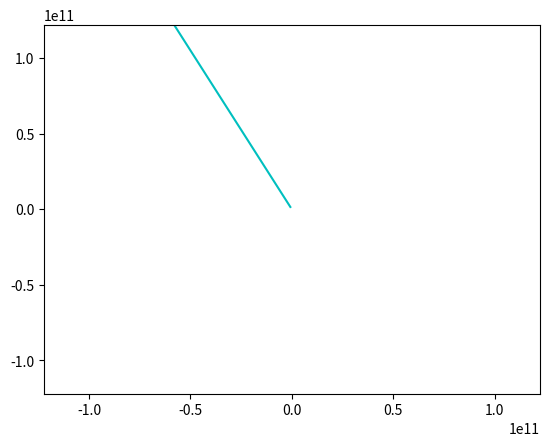

Write Python code to recreate this figure.
import math
import random
import matplotlib.pyplot as plot
from mpl_toolkits.mplot3d import Axes3D


class Point:
    def __init__(self, x, y):
        """

        :type x: object
        """
        self.x = x
        self.y = y


class body:
    def __init__(self, location, mass, velocity, name=""):
        self.location = location
        self.mass = mass
        self.velocity = velocity
        self.name = name


def single_body_calculation(bodies, targetbody_index):
    G_const = 6.67e-11
    acceleration = Point(0, 0)
    targetbody = bodies[targetbody_index]
    for index, external_body in enumerate(bodies):
        if index != targetbody_index:
            r = (targetbody.location.x - external_body.location.x) ** 2 + (
                    targetbody.location.y - external_body.location.y) ** 2
            r = math.sqrt(r)
            tmp = 1 / r ** 3
            acceleration.x += -tmp * (external_body.location.x - targetbody.location.x)
            acceleration.y += -tmp * (external_body.location.y - targetbody.location.y)

    return acceleration


def compute_velocity(bodies, targetbody_index, time_step=1):
    acceleration = single_body_calculation(bodies, targetbody_index)
    targetbody = bodies[targetbody_index]
    targetbody.velocity.x += acceleration.x * time_step
    targetbody.velocity.y += acceleration.y * time_step


def update_location(bodies, targetbody_index, time_step=1):
    targetbody = bodies[targetbody_index]
    targetbody.location.x += targetbody.velocity.x * time_step
    targetbody.location.y += targetbody.velocity.y * time_step


def compute_gravity_step(bodies, targetbody_index, time_step=1):
    compute_velocity(bodies, targetbody_index, time_step)
    update_location(bodies, targetbody_index, time_step)


def run_simulation(targetbody_index, bodies, no_of_steps=10000, time_step=1, report_freq=100):
    locations_hist = []
    targetbody = bodies[targetbody_index]
    for current_body in bodies:
        locations_hist.append({"x": [], "y": [], "name": current_body.name})

    for i in range(1, no_of_steps):
        compute_gravity_step(bodies, targetbody_index, time_step=1000)
        if i % report_freq == 0:
            for index, body_location in enumerate(locations_hist):
                body_location["x"].append(bodies[index].location.x)
                body_location["y"].append(bodies[index].location.y)

    return locations_hist


def plot_output(points, outfile=None):
    fig = plot.figure()
    colours = ['r', 'b', 'g', 'y', 'm', 'c']
    ax = fig.add_subplot(1, 1, 1)
    max_range = 0

    for current_pos in points:
        max_dim = max(max(current_pos["x"]), max(current_pos["y"]))
        if max_dim > max_range:
            max_range = max_dim
        ax.plot(current_pos["x"], current_pos["y"], c=random.choice(colours))

    ax.set_xlim([-max_range, max_range])
    ax.set_ylim([-max_range, max_range])

    if outfile:
        plot.savefig(outfile)
    else:
        plot.show()


# planet data (location (m), mass (kg), velocity (m/s)
unit_mass = {"location": Point(0.5, 0), "mass": 1,
             "velocity": Point(1.8 * math.cos(80 * math.pi / 180), 1.8 * math.cos(80 * math.pi / 180))}
planet1 = {"location": Point(0, 1), "mass": 3.285e23, "velocity": Point(0, 0)}
planet2 = {"location": Point(1 * math.cos(math.pi / 6), -1 * math.sin(math.pi / 6)), "mass": 3.285e23,
           "velocity": Point(0, 0)}
planet3 = {"location": Point(-1 * math.cos(math.pi / 6), -1 * math.sin(math.pi / 6)), "mass": 3.285e23,
           "velocity": Point(0, 0)}

if __name__ == "__main__":
    # build list of planets in the simulation, or create your own
    bodies = [
        body(location=planet1["location"], mass=planet1["mass"], velocity=planet1["velocity"], name="planet1"),
        body(location=planet2["location"], mass=planet2["mass"], velocity=planet2["velocity"], name="planet2"),
        body(location=planet3["location"], mass=planet3["mass"], velocity=planet3["velocity"], name="planet3"),
        body(location=unit_mass["location"], mass=unit_mass["mass"], velocity=unit_mass["velocity"], name="unit_mass"),
    ]

    motions = run_simulation(3, bodies, time_step=100, no_of_steps=80000, report_freq=1000)
    plot_output(motions)

#omg!this doesn't work
